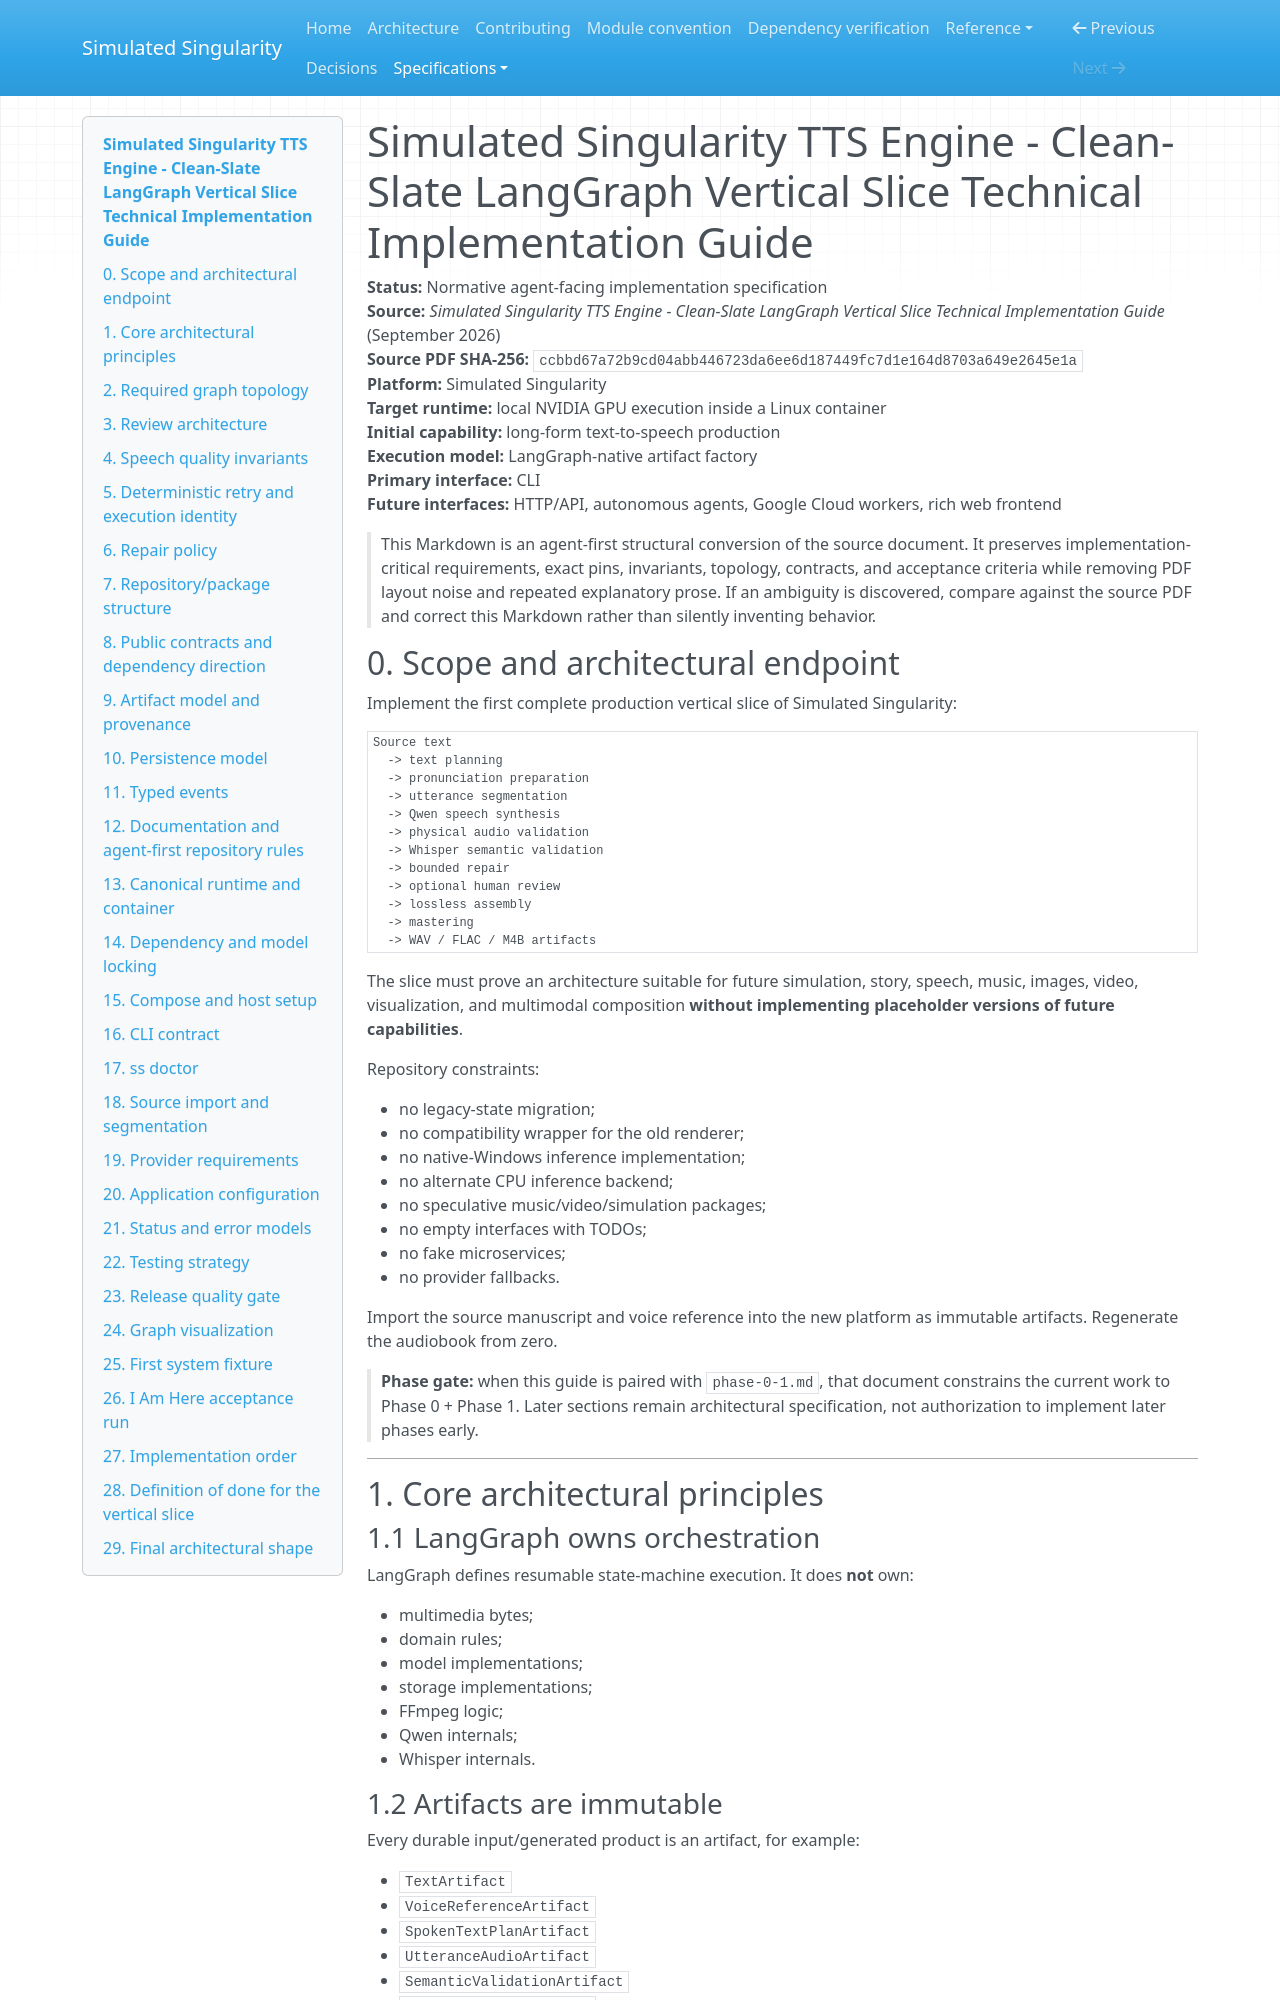

repository: blakedehaas/simulated-singularity · page: specifications/technical-implementation-guide/index.html · generator: mkdocs

# Simulated Singularity TTS Engine - Clean-Slate LangGraph Vertical Slice Technical Implementation Guide

**Status:** Normative agent-facing implementation specification  
**Source:** *Simulated Singularity TTS Engine - Clean-Slate LangGraph Vertical Slice Technical Implementation Guide* (September 2026)  
**Source PDF SHA-256:** `ccbbd67a72b9cd04abb446723da6ee6d187449fc7d1e164d8703a649e2645e1a`  
**Platform:** Simulated Singularity  
**Target runtime:** local NVIDIA GPU execution inside a Linux container  
**Initial capability:** long-form text-to-speech production  
**Execution model:** LangGraph-native artifact factory  
**Primary interface:** CLI  
**Future interfaces:** HTTP/API, autonomous agents, Google Cloud workers, rich web frontend

> This Markdown is an agent-first structural conversion of the source document. It preserves implementation-critical requirements, exact pins, invariants, topology, contracts, and acceptance criteria while removing PDF layout noise and repeated explanatory prose. If an ambiguity is discovered, compare against the source PDF and correct this Markdown rather than silently inventing behavior.
